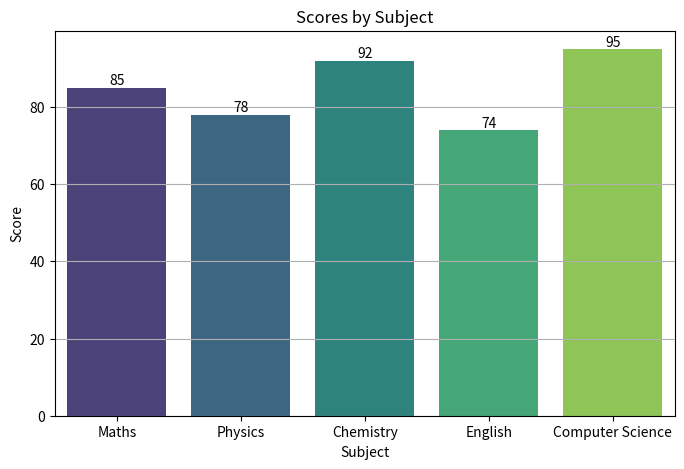

This figure's Python source:
"""
Q2) Create a dataset of five subjects and scores.
    Convert it into a Pandas DataFrame.
    Plot the scores using a Seaborn bar plot with:
        - Different colors for each bar.
        - Annotations on top of each bar.
        - Title, axis labels, and grid.
"""

import pandas as pd
import seaborn as sns
import matplotlib.pyplot as plt

data = {
    "Subject": ["Maths", "Physics", "Chemistry", "English", "Computer Science"],
    "Score": [85, 78, 92, 74, 95],
}
df = pd.DataFrame(data)

plt.figure(figsize=(8, 5))
ax = sns.barplot(data=df, x="Subject", y="Score", hue="Subject", palette="viridis", legend=False)

for bar in ax.patches:
    height = bar.get_height()
    ax.annotate(f"{int(height)}", (bar.get_x() + bar.get_width() / 2, height),
                ha="center", va="bottom")

plt.title("Scores by Subject")
plt.xlabel("Subject")
plt.ylabel("Score")
plt.grid(True, axis="y")
plt.savefig("Q2_output.png")
plt.show()
